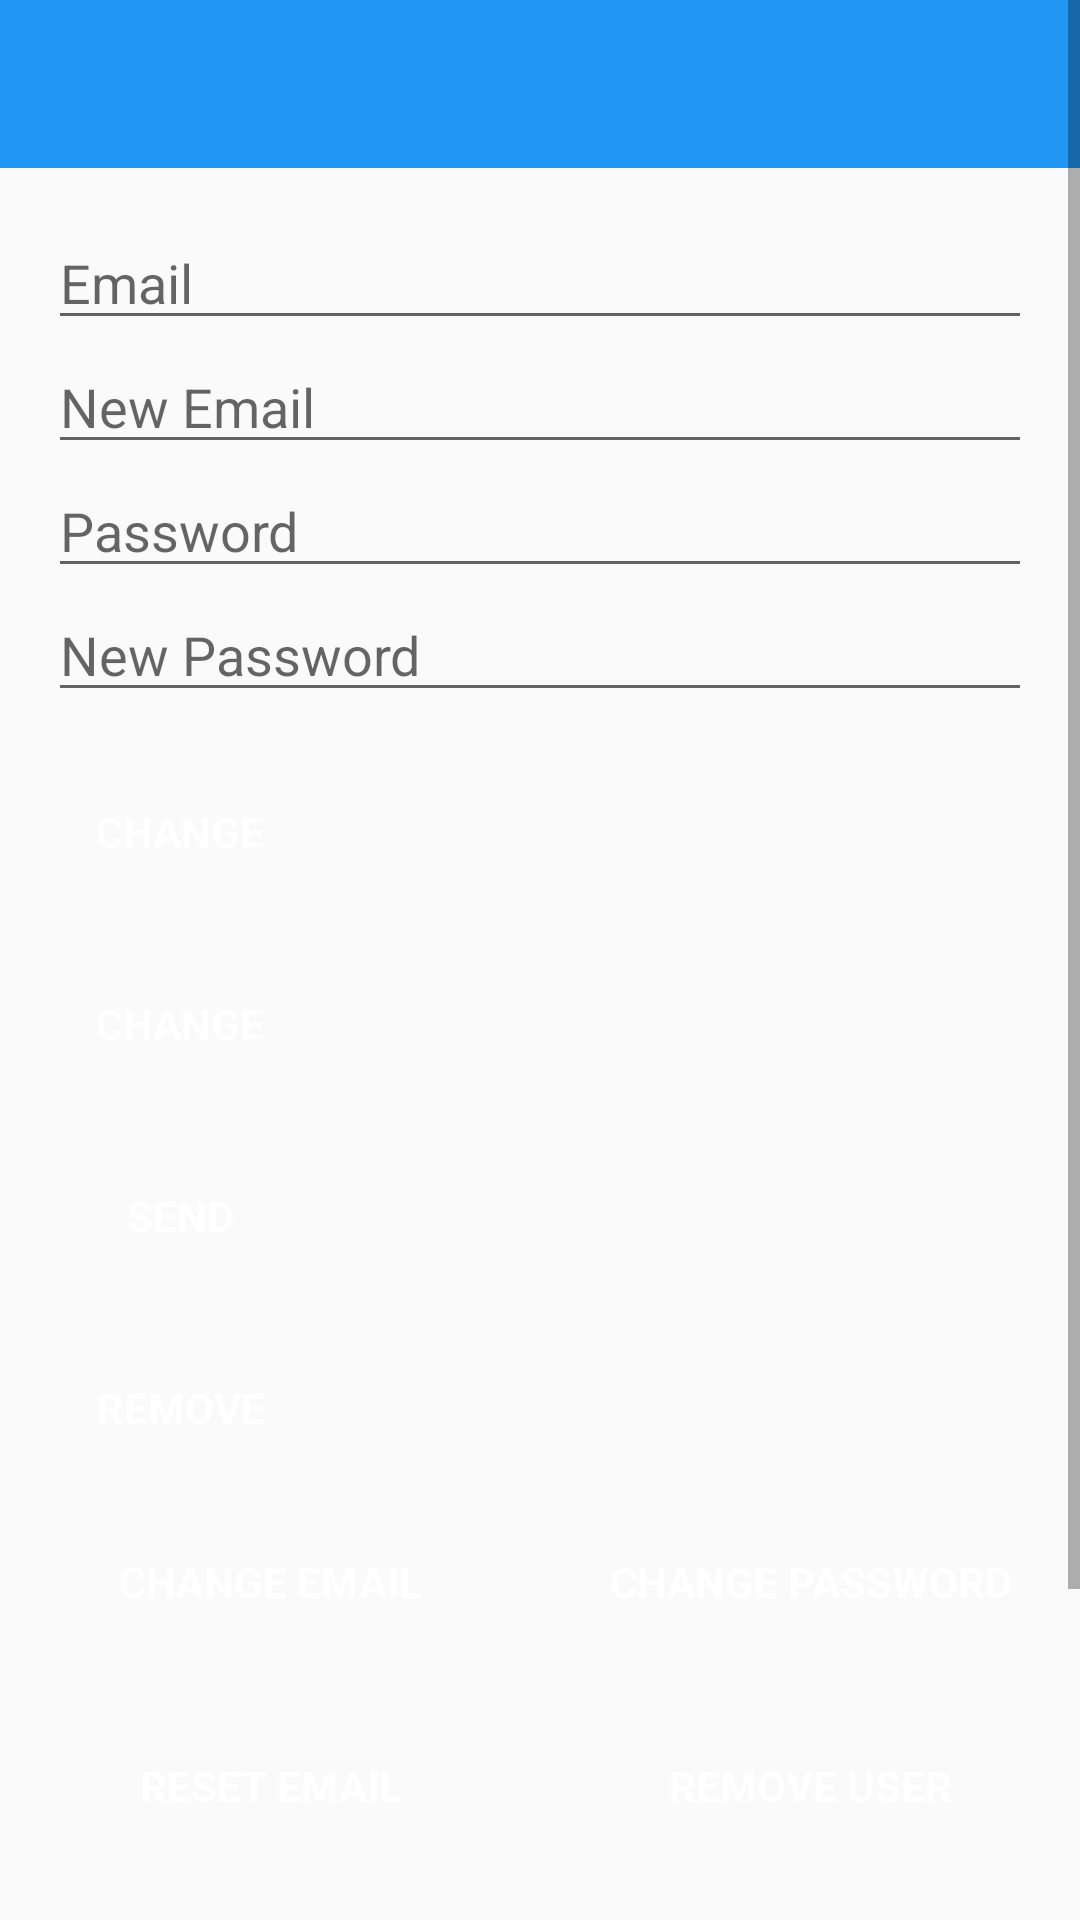

This screen was rendered from an Android layout file. Write that file and the resources it references.
<!-- AndroidManifest.xml: activity theme AppTheme.NoActionBar -->
<!-- res/layout/activity_main.xml -->
<?xml version="1.0" encoding="utf-8"?>
<ScrollView xmlns:android="http://schemas.android.com/apk/res/android"
    xmlns:app="http://schemas.android.com/apk/res-auto"
    xmlns:tools="http://schemas.android.com/tools"
    android:layout_width="match_parent"
    android:layout_height="match_parent"
    android:fitsSystemWindows="true"
    tools:context=".MainActivity">

    <LinearLayout
        android:layout_width="fill_parent"
        android:layout_height="wrap_content"
        android:orientation="vertical">

        <com.google.android.material.appbar.AppBarLayout
            android:id="@+id/appbar"
            android:layout_width="match_parent"
            android:layout_height="wrap_content"
            android:theme="@style/AppTheme.AppBarOverlay"
            app:elevation="0dp">

            <androidx.appcompat.widget.Toolbar
                android:id="@+id/toolbar"
                android:layout_width="match_parent"
                android:layout_height="?attr/actionBarSize"
                android:background="?attr/colorPrimaryDark"
                app:layout_scrollFlags="scroll|enterAlways"
                app:popupTheme="@style/AppTheme.PopupOverlay" />

        </com.google.android.material.appbar.AppBarLayout>

        <LinearLayout
            android:layout_width="match_parent"
            android:layout_height="wrap_content"
            android:orientation="vertical"
            android:paddingLeft="@dimen/activity_horizontal_margin"
            android:paddingTop="@dimen/activity_vertical_margin"
            android:paddingRight="@dimen/activity_horizontal_margin"
            android:paddingBottom="@dimen/activity_vertical_margin"
            app:layout_behavior="@string/appbar_scrolling_view_behavior">

            <EditText
                android:id="@+id/old_email"
                android:layout_width="match_parent"
                android:layout_height="wrap_content"
                android:hint="@string/hint_email"
                android:inputType="textEmailAddress"
                android:maxLines="1"
                android:singleLine="true" />

            <EditText
                android:id="@+id/new_email"
                android:layout_width="match_parent"
                android:layout_height="wrap_content"
                android:hint="@string/hint_new_email"
                android:inputType="textEmailAddress"
                android:maxLines="1"
                android:singleLine="true" />

            <EditText
                android:id="@+id/password"
                android:layout_width="match_parent"
                android:layout_height="wrap_content"
                android:focusableInTouchMode="true"
                android:hint="@string/hint_password"
                android:imeActionId="@+id/login"
                android:imeOptions="actionUnspecified"
                android:inputType="textPassword"
                android:maxLines="1"
                android:singleLine="true"
                tools:ignore="InvalidImeActionId" />

            <EditText
                android:id="@+id/newPassword"
                android:layout_width="match_parent"
                android:layout_height="wrap_content"
                android:focusableInTouchMode="true"
                android:hint="@string/new_pass"
                android:imeActionId="@+id/login"
                android:imeOptions="actionUnspecified"
                android:inputType="textPassword"
                android:maxLines="1"
                android:singleLine="true"
                tools:ignore="InvalidImeActionId" />


            <Button
                android:id="@+id/changeEmail"
                style="?android:textAppearanceSmall"
                android:layout_width="wrap_content"
                android:layout_height="wrap_content"
                android:layout_marginTop="16dp"
                android:background="@drawable/button_background"
                android:text="@string/btn_change"
                android:textColor="@android:color/white"
                android:textStyle="bold" />

            <Button
                android:id="@+id/changePass"
                style="?android:textAppearanceSmall"
                android:layout_width="wrap_content"
                android:layout_height="wrap_content"
                android:layout_marginTop="16dp"
                android:background="@drawable/button_background"
                android:text="@string/btn_change"
                android:textColor="@android:color/white"
                android:textStyle="bold" />

            <Button
                android:id="@+id/send"
                style="?android:textAppearanceSmall"
                android:layout_width="wrap_content"
                android:layout_height="wrap_content"
                android:layout_marginTop="16dp"
                android:background="@drawable/button_background"
                android:text="@string/btn_send"
                android:textColor="@android:color/white"
                android:textStyle="bold" />

            <ProgressBar
                android:id="@+id/progressBar"
                android:layout_width="30dp"
                android:layout_height="30dp"
                android:visibility="gone" />

            <Button
                android:id="@+id/remove"
                style="?android:textAppearanceSmall"
                android:layout_width="wrap_content"
                android:layout_height="wrap_content"
                android:layout_marginTop="16dp"
                android:background="@drawable/button_background"
                android:text="@string/btn_remove"
                android:textColor="@android:color/white"
                android:textStyle="bold" />

            <LinearLayout
                android:layout_width="fill_parent"
                android:layout_height="wrap_content"
                android:clipToPadding="false"
                android:gravity="center"
                android:orientation="horizontal">

                <FrameLayout
                    android:layout_width="160dp"
                    android:layout_height="wrap_content"
                    android:layout_margin="10.0dip"
                    android:clickable="true">

                    <LinearLayout
                        android:layout_width="fill_parent"
                        android:layout_height="fill_parent"
                        android:gravity="center"
                        android:orientation="vertical">

                        <Button
                            android:id="@+id/change_email_button"
                            style="?android:textAppearanceSmall"
                            android:layout_width="140dp"
                            android:layout_height="wrap_content"
                            android:background="@drawable/button_background"
                            android:text="@string/change_email"
                            android:textColor="@android:color/white"
                            android:textStyle="bold" />

                    </LinearLayout>

                </FrameLayout>

                <FrameLayout
                    android:layout_width="160dp"
                    android:layout_height="wrap_content"
                    android:layout_margin="10.0dip"
                    android:clickable="true">

                    <LinearLayout
                        android:layout_width="fill_parent"
                        android:layout_height="fill_parent"
                        android:gravity="center"
                        android:orientation="vertical">

                        <Button
                            android:id="@+id/change_password_button"
                            style="?android:textAppearanceSmall"
                            android:layout_width="140dp"
                            android:layout_height="wrap_content"
                            android:background="@drawable/button_background"
                            android:text="@string/change_password"
                            android:textColor="@android:color/white"
                            android:textStyle="bold" />

                    </LinearLayout>

                </FrameLayout>

            </LinearLayout>

            <LinearLayout
                android:layout_width="fill_parent"
                android:layout_height="wrap_content"
                android:clipToPadding="false"
                android:gravity="center"
                android:orientation="horizontal">

                <FrameLayout
                    android:layout_width="160dp"
                    android:layout_height="wrap_content"
                    android:layout_margin="10.0dip"
                    android:clickable="true">

                    <LinearLayout
                        android:layout_width="fill_parent"
                        android:layout_height="fill_parent"
                        android:gravity="center"
                        android:orientation="vertical">

                        <Button
                            android:id="@+id/sending_pass_reset_button"
                            style="?android:textAppearanceSmall"
                            android:layout_width="140dp"
                            android:layout_height="wrap_content"
                            android:background="@drawable/button_background"
                            android:text="@string/send_password_reset_email"
                            android:textColor="@android:color/white"
                            android:textStyle="bold" />

                    </LinearLayout>

                </FrameLayout>

                <FrameLayout
                    android:layout_width="160dp"
                    android:layout_height="wrap_content"
                    android:layout_margin="10.0dip"
                    android:clickable="true">

                    <LinearLayout
                        android:layout_width="fill_parent"
                        android:layout_height="fill_parent"
                        android:gravity="center"
                        android:orientation="vertical">

                        <Button
                            android:id="@+id/remove_user_button"
                            style="?android:textAppearanceSmall"
                            android:layout_width="140dp"
                            android:layout_height="wrap_content"
                            android:background="@drawable/button_background"
                            android:text="@string/remove_user"
                            android:textColor="@android:color/white"
                            android:textStyle="bold" />

                    </LinearLayout>

                </FrameLayout>

            </LinearLayout>
            <Button
                android:id="@+id/produk"
                style="?android:textAppearanceSmall"
                android:layout_width="match_parent"
                android:layout_height="wrap_content"
                android:layout_marginTop="16dp"
                android:background="@drawable/button_background"
                android:text="produk"
                android:onClick="produk"
                android:textColor="@android:color/white"
                android:textStyle="bold" />
            <Button
                android:id="@+id/sign_out"
                style="?android:textAppearanceSmall"
                android:layout_width="match_parent"
                android:layout_height="wrap_content"
                android:layout_marginTop="16dp"
                android:background="@drawable/button_background"
                android:text="@string/btn_sign_out"
                android:textColor="@android:color/white"
                android:textStyle="bold" />

        </LinearLayout>

    </LinearLayout>

</ScrollView>
<!-- resources referenced by this layout -->
<resources>
  <dimen name="activity_horizontal_margin">16dp</dimen>
  <dimen name="activity_vertical_margin">16dp</dimen>
  <string name="btn_change">Change</string>
  <string name="btn_remove">Remove</string>
  <string name="btn_send">Send</string>
  <string name="btn_sign_out">Sign Out</string>
  <string name="change_email">Change Email</string>
  <string name="change_password">Change Password</string>
  <string name="hint_email">Email</string>
  <string name="hint_new_email">New Email</string>
  <string name="hint_password">Password</string>
  <string name="new_pass">New Password</string>
  <string name="remove_user">Remove user</string>
  <string name="send_password_reset_email">Reset Email</string>
  <style name="AppTheme.AppBarOverlay" parent="ThemeOverlay.AppCompat.Dark.ActionBar" />
  <style name="AppTheme.PopupOverlay" parent="ThemeOverlay.AppCompat.Light" />
  <style name="AppTheme.NoActionBar">
          <item name="windowActionBar">false</item>
          <item name="windowNoTitle">true</item>
          <item name="android:windowFullscreen">true</item>
      </style>
</resources>
